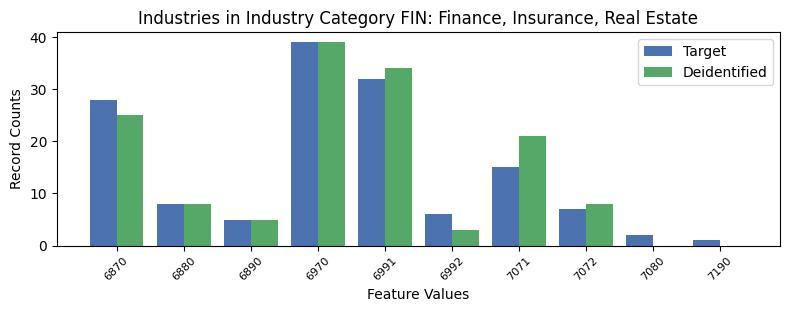

Source data for this figure (header and first rows):
, INDP, count_target, count_deidentified
4, 6870, 28, 25.0
2, 6880, 8, 8.0
6, 6890, 5, 5.0
3, 6970, 39, 39.0
0, 6991, 32, 34.0
7, 6992, 6, 3.0
1, 7071, 15, 21.0
9, 7072, 7, 8.0
8, 7080, 2, 0.0
5, 7190, 1, 0.0
